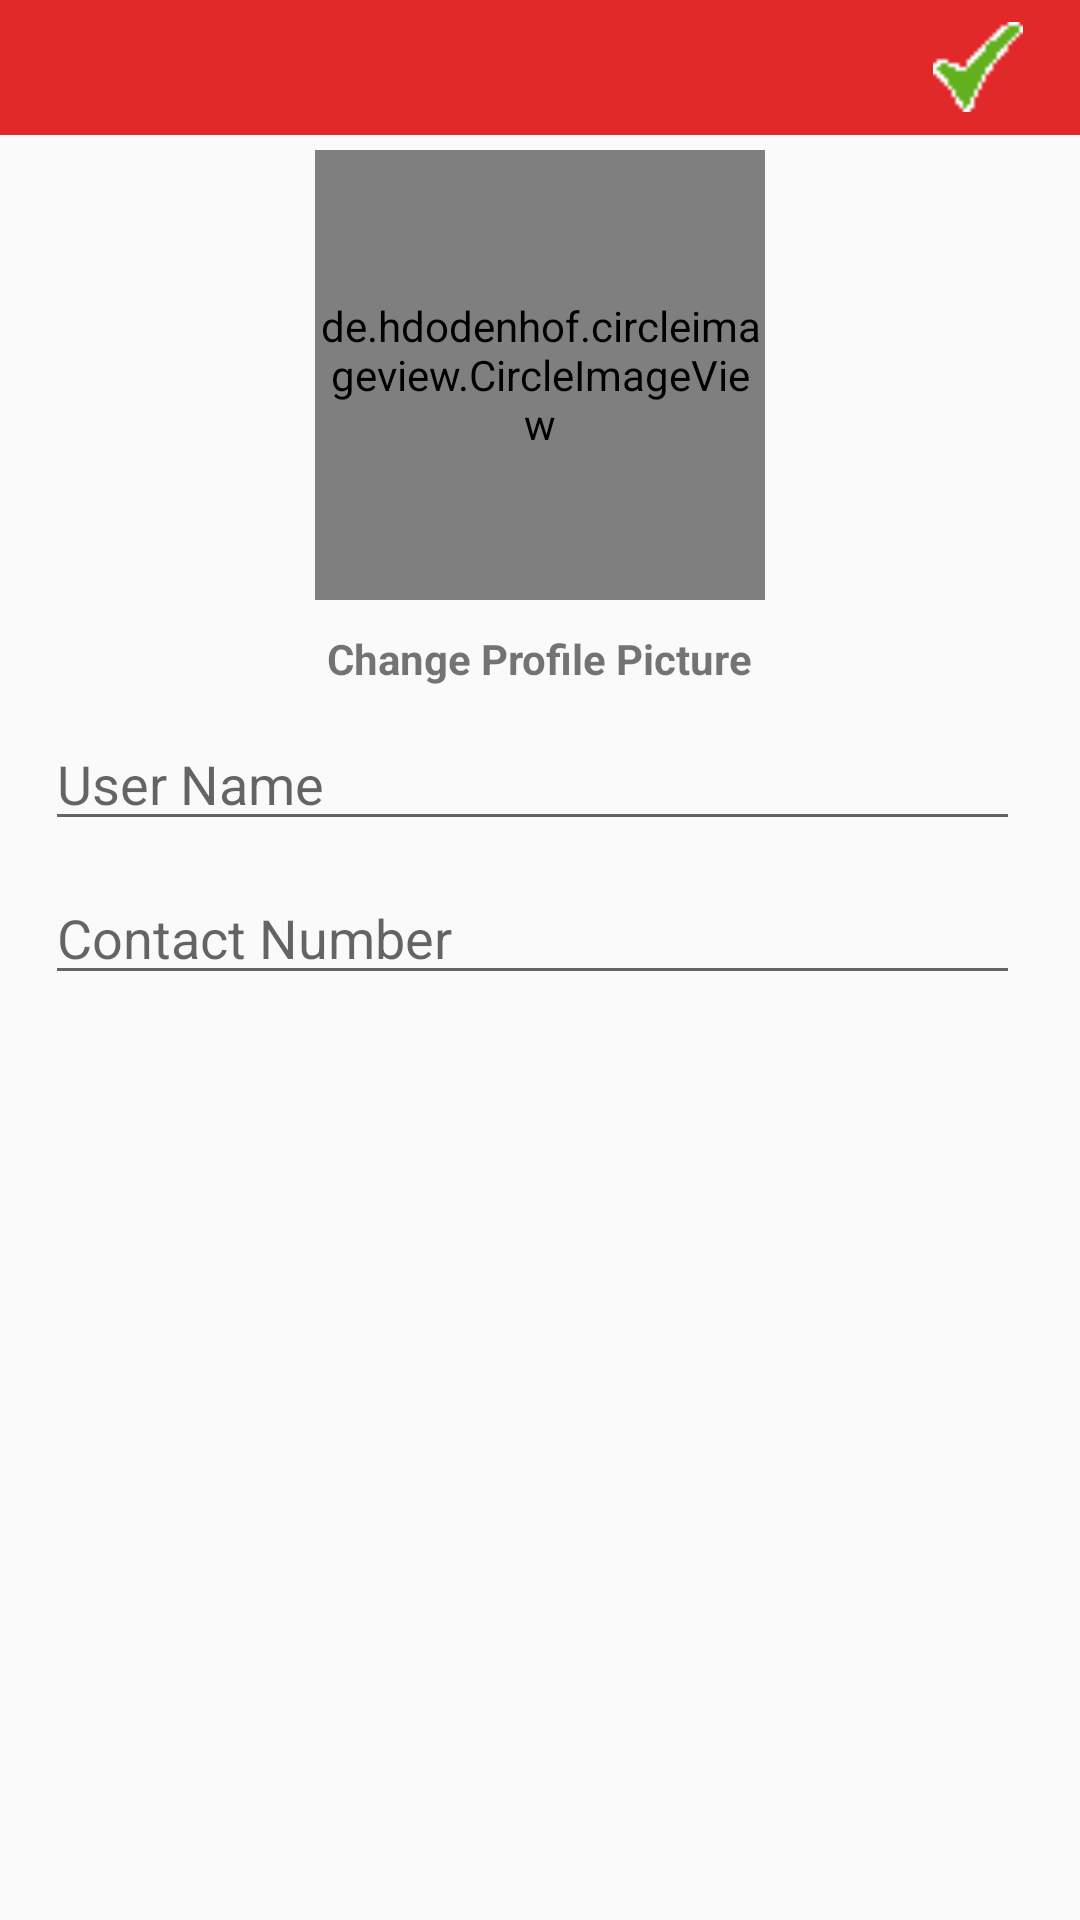

Here is an Android app screen rendered from its layout file. Give the layout XML and the strings, colors and styles it references.
<!-- AndroidManifest.xml: application theme AppTheme -->
<!-- res/layout/activity_setting.xml -->
<?xml version="1.0" encoding="utf-8"?>
<RelativeLayout xmlns:android="http://schemas.android.com/apk/res/android"
    xmlns:app="http://schemas.android.com/apk/res-auto"
    xmlns:tools="http://schemas.android.com/tools"
    android:layout_width="match_parent"
    android:layout_height="match_parent"
    tools:context=".SettingActivity">

    <com.google.android.material.appbar.AppBarLayout
        android:id="@+id/app_setting"
        android:layout_width="match_parent"
        android:layout_height="wrap_content" />

    <androidx.appcompat.widget.Toolbar
        android:id="@+id/toolbar_setting"
        android:layout_width="match_parent"
        android:layout_height="45dp"
        android:background="@color/primary_dark">

        <RelativeLayout
            android:layout_width="match_parent"
            android:layout_height="wrap_content">

            <ImageView
                android:id="@+id/btn_close"
                android:layout_width="30dp"
                android:layout_height="40dp"
                android:src="@drawable/icon_close" />

            <ImageView
                android:id="@+id/btn_save"
                android:layout_width="30dp"
                android:layout_height="40dp"
                android:layout_alignParentEnd="true"
                android:layout_marginEnd="19dp"
                android:src="@drawable/icon_save" />
        </RelativeLayout>
    </androidx.appcompat.widget.Toolbar>


    <de.hdodenhof.circleimageview.CircleImageView
        android:id="@+id/profile_image"
        android:layout_width="150dp"
        android:layout_height="150dp"
        android:layout_below="@id/app_setting"
        android:layout_centerHorizontal="true"
        android:layout_marginTop="50dp"
        android:src="@drawable/icon_profile"
        app:civ_border_color="@color/primary_dark"
        app:civ_border_width="5dp" />

    <TextView
        android:id="@+id/btn_change_pp"
        android:layout_width="wrap_content"
        android:layout_height="wrap_content"
        android:layout_below="@id/profile_image"
        android:layout_centerHorizontal="true"
        android:layout_marginTop="10dp"
        android:text="Change Profile Picture"
        android:textStyle="bold" />

    <EditText
        android:id="@+id/user_name"
        android:layout_width="match_parent"
        android:layout_height="wrap_content"
        android:layout_below="@id/btn_change_pp"
        android:layout_marginStart="15dp"
        android:layout_marginTop="10dp"
        android:layout_marginEnd="20dp"
        android:hint="User Name" />

    <EditText
        android:id="@+id/contact_num"
        android:layout_width="match_parent"
        android:layout_height="wrap_content"
        android:layout_below="@id/user_name"
        android:layout_marginStart="15dp"
        android:layout_marginTop="10dp"
        android:layout_marginEnd="20dp"
        android:hint="Contact Number"
        android:inputType="number" />

    <EditText
        android:id="@+id/driver_car_name"
        android:layout_width="match_parent"
        android:layout_height="wrap_content"
        android:layout_below="@id/contact_num"
        android:layout_marginStart="15dp"
        android:layout_marginTop="10dp"
        android:layout_marginEnd="20dp"
        android:hint="Car Name"
        android:visibility="gone"/>


</RelativeLayout>
<!-- resources referenced by this layout -->
<resources>
  <color name="primary_dark">#E12929</color>
  <!-- drawable icon_save: png bitmap (drawable, 460 bytes) -->
  <style name="AppTheme" parent="Theme.AppCompat.Light.NoActionBar">
          
          <item name="colorPrimary">@color/primary</item>
          <item name="colorPrimaryDark">@color/primary_dark</item>
          <item name="colorAccent">@color/primary_darker</item>
      </style>
  <color name="primary">#E43F3F</color>
  <color name="primary_darker">#CC1D1D</color>
</resources>
